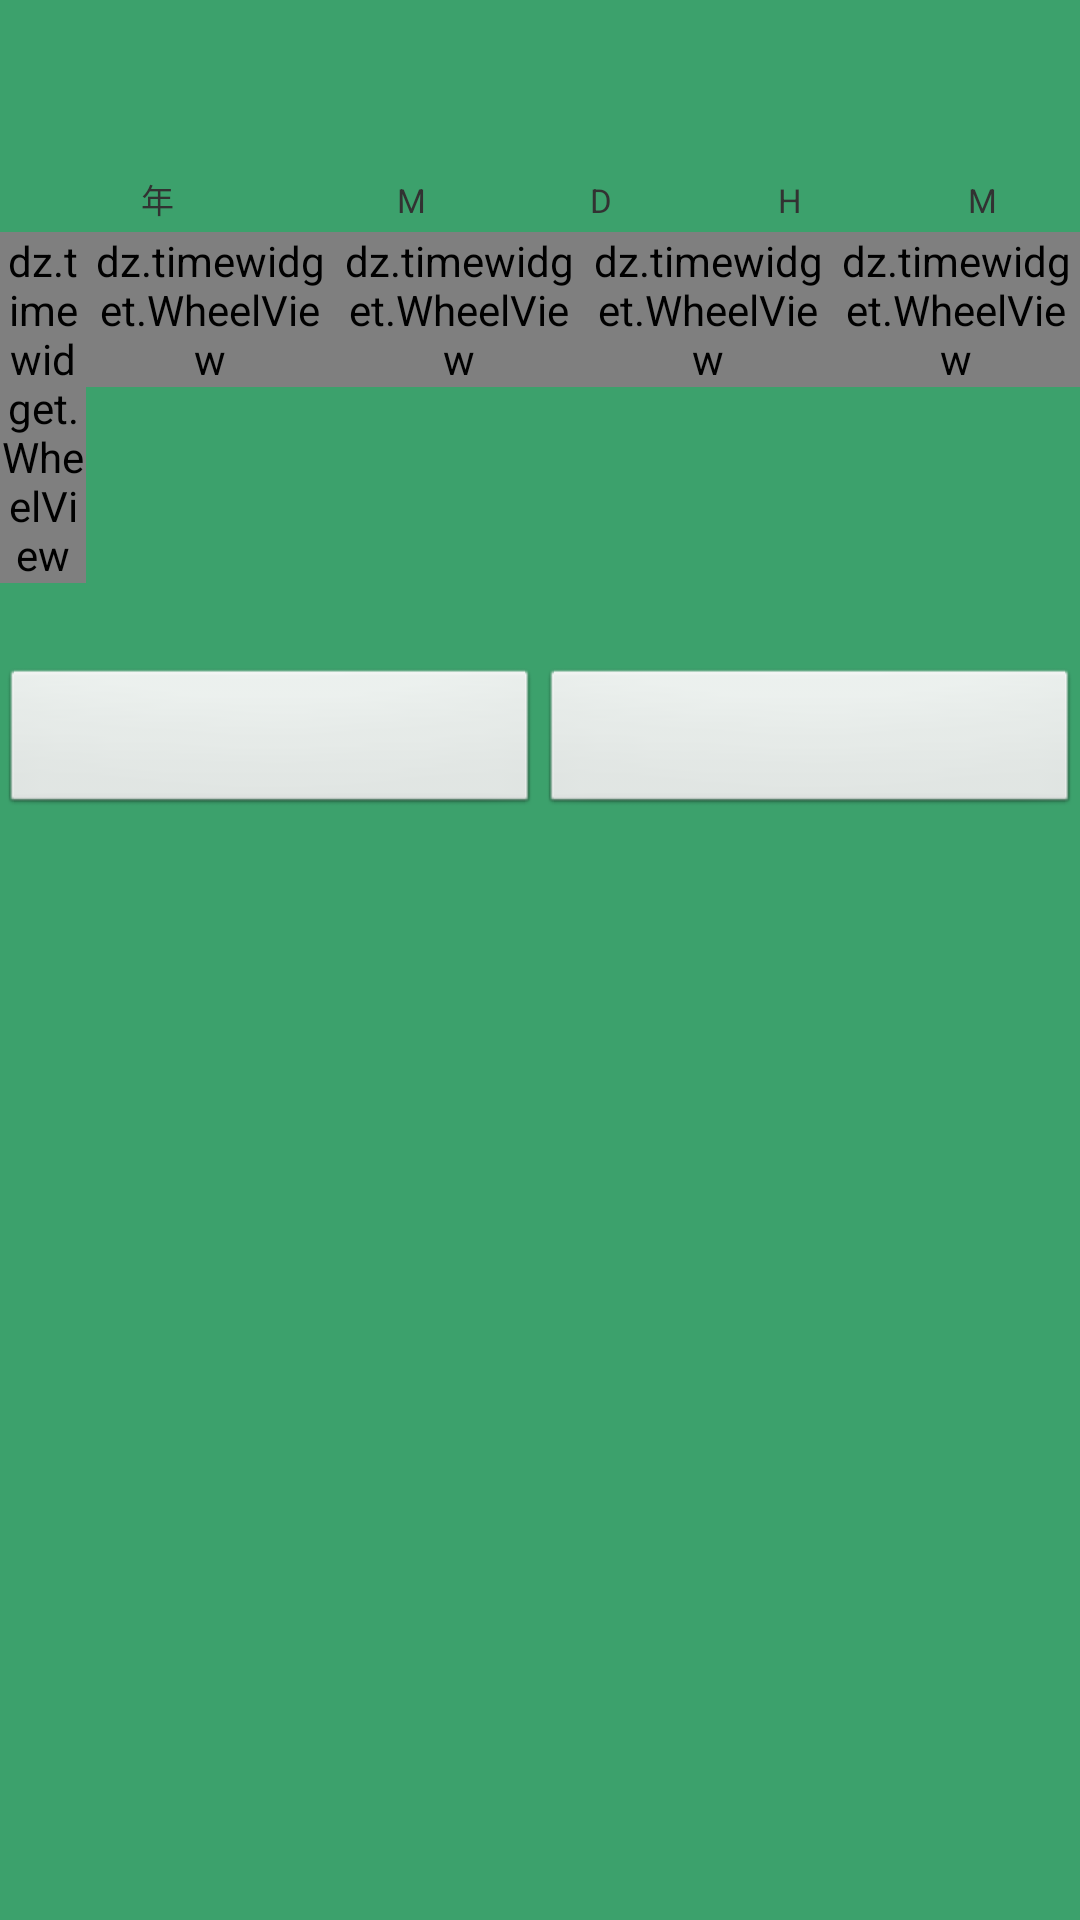

Here is an Android app screen rendered from its layout file. Give the layout XML and the strings, colors and styles it references.
<!-- AndroidManifest.xml: application theme AppTheme -->
<!-- res/layout/layout_time.xml -->
<?xml version="1.0" encoding="utf-8"?>
<RelativeLayout xmlns:android="http://schemas.android.com/apk/res/android"
    android:layout_width="fill_parent"
    android:layout_height="wrap_content"
    android:background="@drawable/layout_bg"
    xmlns:android1="http://schemas.android.com/apk/res/android">

    <TextView
        android:id="@+id/inputTX"
        android:layout_width="wrap_content"
        android:layout_height="wrap_content"
        android:layout_centerHorizontal="true"
        android:layout_marginTop="20dp"
        android:textSize="20sp"
        android:textStyle="bold" />
     <LinearLayout
         android:id="@+id/R1"
         android:layout_below="@+id/inputTX"
        android:layout_width="wrap_content"
        android:layout_height="wrap_content"
        android:layout_alignLeft="@+id/R2"
        android:layout_alignRight="@+id/R2"
       android:layout_gravity="center_horizontal"
        android:layout_marginTop="11dp"
         >

        <TextView
            android:id="@+id/yearTX"
            android:text="年"
            android:layout_weight="1.7"
            android:gravity="center"
            android:textSize="11sp"
            android:layout_width="wrap_content"
            android:layout_height="wrap_content" />

        <TextView
            android:id="@+id/monthTX"
            android:text="M"
            android:textSize="11sp"
             android:layout_weight="1"
            android:layout_toRightOf="@+id/yearTX"
            android:gravity="center"
            android:layout_width="wrap_content"
            android:layout_height="wrap_content" />

        <TextView
            android:id="@+id/dayTX"
            android:text="D"
            android:textSize="11sp"
            android:layout_weight="1"
            android:layout_toRightOf="@+id/monthTX"
            android:gravity="center"
            android:layout_width="wrap_content"
            android:layout_height="wrap_content" />

        <TextView
            android:id="@+id/hourTX"
            android:text="H"
            android:textSize="11sp"
             android:layout_weight="1"
            android:layout_toRightOf="@+id/dayTX"
          android:gravity="center"
            android:layout_width="wrap_content"
            android:layout_height="wrap_content" />

        <TextView
            android:id="@+id/minsTX"
            android:text="M"
            android:textSize="11sp"
             android:layout_weight="1"
            android:layout_toRightOf="@+id/hourTX"
            android:gravity="center"
            android:layout_width="wrap_content"
            android:layout_height="wrap_content" />
    </LinearLayout>
    

    <LinearLayout
        android:layout_below="@+id/R1"
        android:layout_marginTop= "3dp"
        android:id="@+id/R2"
        android:layout_width="match_parent"
        android:layout_height="140dp"
         android:orientation="horizontal"
        android:layout_centerHorizontal="true"
        >

        <dz.timewidget.WheelView
            android:id="@+id/year"
            android:layout_weight="1.7"
            android:layout_width="wrap_content"
            android:layout_height="wrap_content" />

        <dz.timewidget.WheelView
            android:id="@+id/month"
           android:layout_weight="1"
            android:layout_width="wrap_content"
            android:layout_height="wrap_content" />

        <dz.timewidget.WheelView
            android:id="@+id/day"
            android:layout_weight="1"
            android:layout_width="wrap_content"
            android:layout_height="wrap_content" />

        <dz.timewidget.WheelView
            android:id="@+id/hour"
            android:layout_weight="1"
            android:layout_width="wrap_content"
            android:layout_height="wrap_content" />

        <dz.timewidget.WheelView
            android:id="@+id/mins"
             android:layout_weight="1"
            android:layout_width="wrap_content"
            android:layout_height="wrap_content" />
    </LinearLayout>

    <LinearLayout
        android:layout_width="fill_parent"
        android:layout_height="wrap_content"
        android:layout_below="@+id/R2"
        android:layout_alignLeft="@+id/R2"
        android:layout_alignRight="@+id/R2"
        android:layout_gravity="center_horizontal"
        android:layout_marginBottom="10dp"                              
        android:orientation="horizontal" >

        <Button
            android:id="@+id/btn_set"
            android:layout_width="wrap_content"
            android:layout_height="50dp"
            android:layout_marginTop="5dp"
             android:layout_marginBottom="24dp"
            android:textSize="17sp" 
            android:textColor="#ffffff"
            android:layout_weight="1"/>

        <Button
            android:id="@+id/btn_cancel"
            android:layout_width="wrap_content"
            android:layout_height="50dp"
            android:layout_marginTop="5dp"
            android:layout_marginBottom="24dp"
            android:layout_weight="1"
            android:textColor="#ffffff"
            android:textSize="17sp" />
    </LinearLayout>

</RelativeLayout>
<!-- resources referenced by this layout -->
<resources>
  <!-- drawable layout_bg (drawable-hdpi) -->
  <?xml version="1.0" encoding="utf-8"?>
  <shape xmlns:android="http://schemas.android.com/apk/res/android">
  	<solid
  	    android:color="#3ca16c" />
  </shape>
  <style name="AppTheme" parent="AppBaseTheme">
          
      </style>
  <style name="AppBaseTheme" parent="android:Theme.Light">
          
      </style>
</resources>
